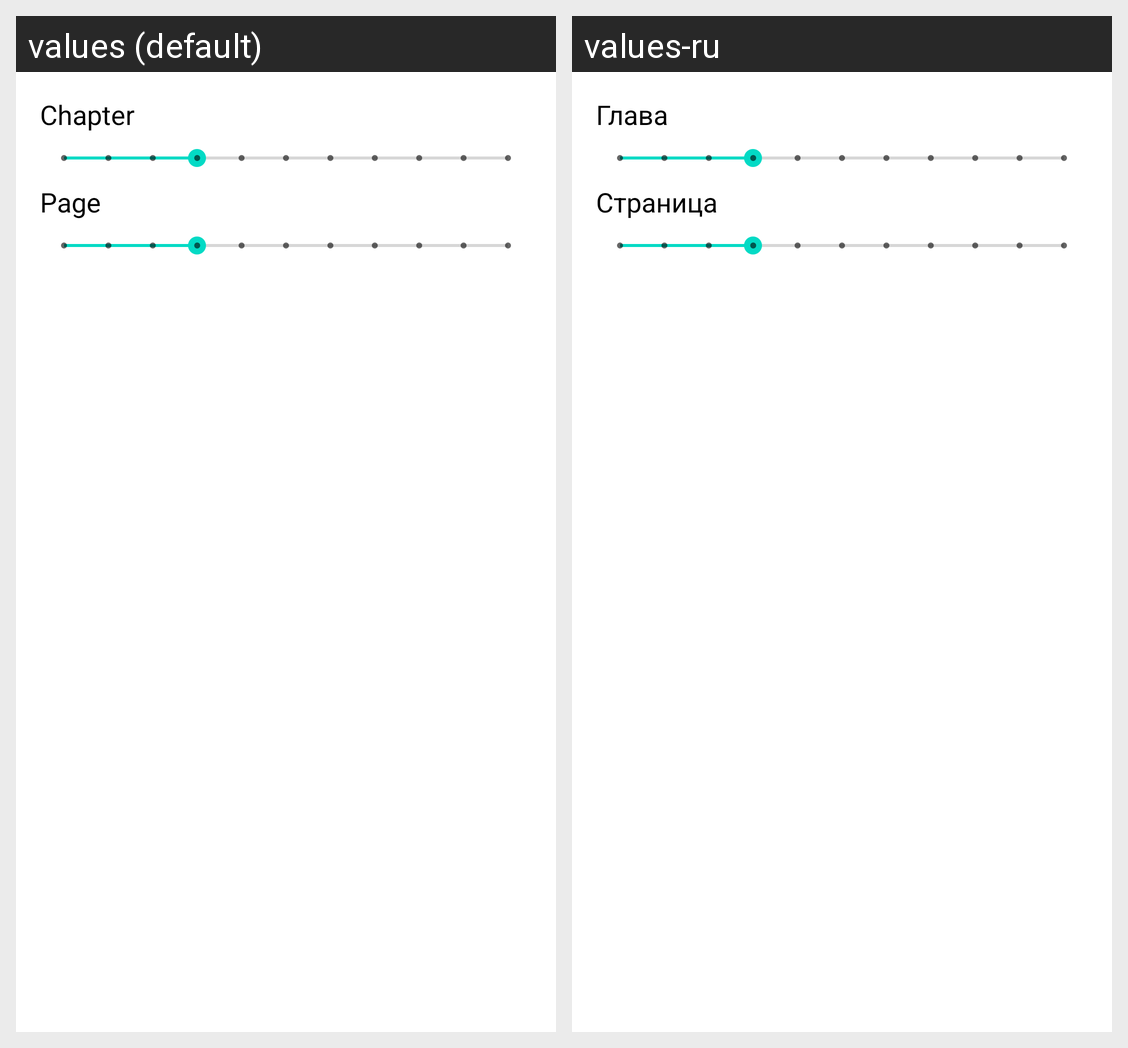

Translations of the strings shown on this Android screen, per locale in the grid:
Android screen res/layout/dialog_scroll.xml rendered under 2 locales, left to right: values (default), values-ru. Device: Nexus 5 (rendered at 1080×1920; each locale shown at half size, 540×960, under a caption strip naming it); theme Theme.AlphaReader.
Strings drawn on this screen, with the default value and each locale's value (text and hints the layout hard-codes, and strings that could not be matched under every locale, appear in the picture but are not listed):

chapter
  values: Chapter
  values-ru: Глава

page
  values: Page
  values-ru: Страница
